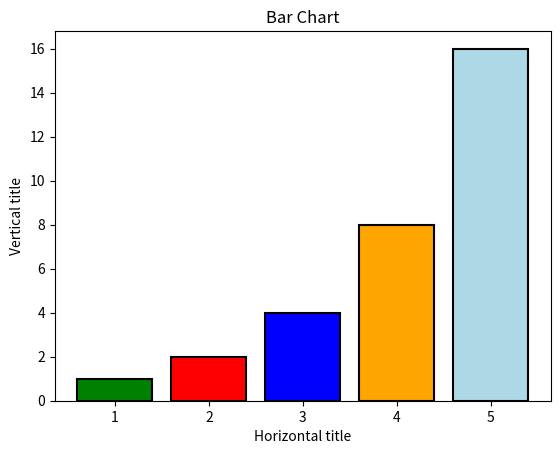

Write the Python code that produced this figure.
import matplotlib.pyplot as plt

x1 = [1, 2, 3, 4, 5]
y1 = [1, 2, 4, 8, 16]

colors = ['green', 'red', 'blue', 'orange', 'lightblue']

plt.bar(x1, y1, edgecolor = 'black', color = colors, linewidth = 1.5)
#barh makes a horizontal bar graph.

plt.title('Bar Chart')

plt.xlabel('Horizontal title')

plt.ylabel('Vertical title')

plt.show()